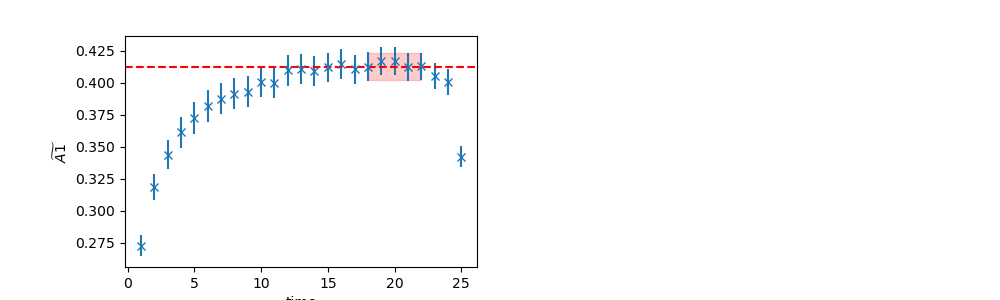

Source data for this figure (header and first rows):
	EffectiveMass	Error	RegUp	RegLow
0	0.4126	0.01047	23	18
